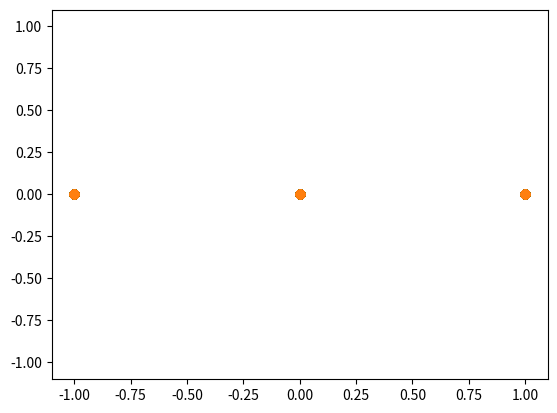

Python code for this plot:
from matplotlib import pyplot as plt

import numpy as np


def procNonDataSC(inQam):
    # input QAM has DC 0
    if (len(inQam) in [53, 117, 245]):
        return ([0] * 6 + inQam + [0] * 5)
    elif (len(inQam) == 57):
        return ([0] * 4 + inQam + [0] * 3)
    else:
        print("cloud phy80211 header, procNonDataSC: input length error %d" % (len(inQam)))
        return []
    
def procFftMod(inQam):
    # ifft shift
    if(len(inQam) in [64, 128, 256]):
        return list(np.fft.ifft((inQam[int(len(inQam)/2):] + inQam[:int(len(inQam)/2)])))
    else:
        print("cloud phy80211 header, procFftMod: input length error %d" % (len(inQam)))
        return []
    
def myPlot(inSigComp):
    plt.plot(np.real(inSigComp))
    plt.plot(np.imag(inSigComp))
    plt.show()




def myConstellationPlot(inSig):
        x = []
        y = [] 
        for i in range(len(inSig)):
            x.append(np.real(inSig))
            y.append(np.imag(inSig))
        plt.xlim([-1.1, 1.1])
        plt.ylim([-1.1, 1.1])
        plt.scatter(x,y)
        plt.show()

if __name__ == "__main__":
    # subcarrier = [0,1,1,1] + [0]*60
    # y =  np.fft.ifft(subcarrier)
    # plt.plot(np.real(y))
    # plt.show()



    C___LTF_L = [1, 1, -1, -1, 1, 1, -1, 1, -1, 1, 1, 1, 1, 1, 1, -1, -1, 1, 1, -1, 1, -1, 1, 1, 1, 1]
    C___LTF_R = [1, -1, -1, 1, 1, -1, 1, -1, 1, -1, -1, -1, -1, -1, 1, 1, -1, -1, 1, -1, 1, -1, 1, 1, 1, 1]
    C_LTF_L_26 = C___LTF_L + [0] + C___LTF_R

    print("before ifft",procNonDataSC(C_LTF_L_26))
    myConstellationPlot(procNonDataSC(C_LTF_L_26))

    ifftout = procFftMod(procNonDataSC(C_LTF_L_26))
    fftout = np.fft.fft(ifftout)
    myConstellationPlot(fftout)

    print("fft out",fftout)
    LFT = ifftout[int(64/2):] +ifftout+ifftout
    # myPlot(LFT) 

